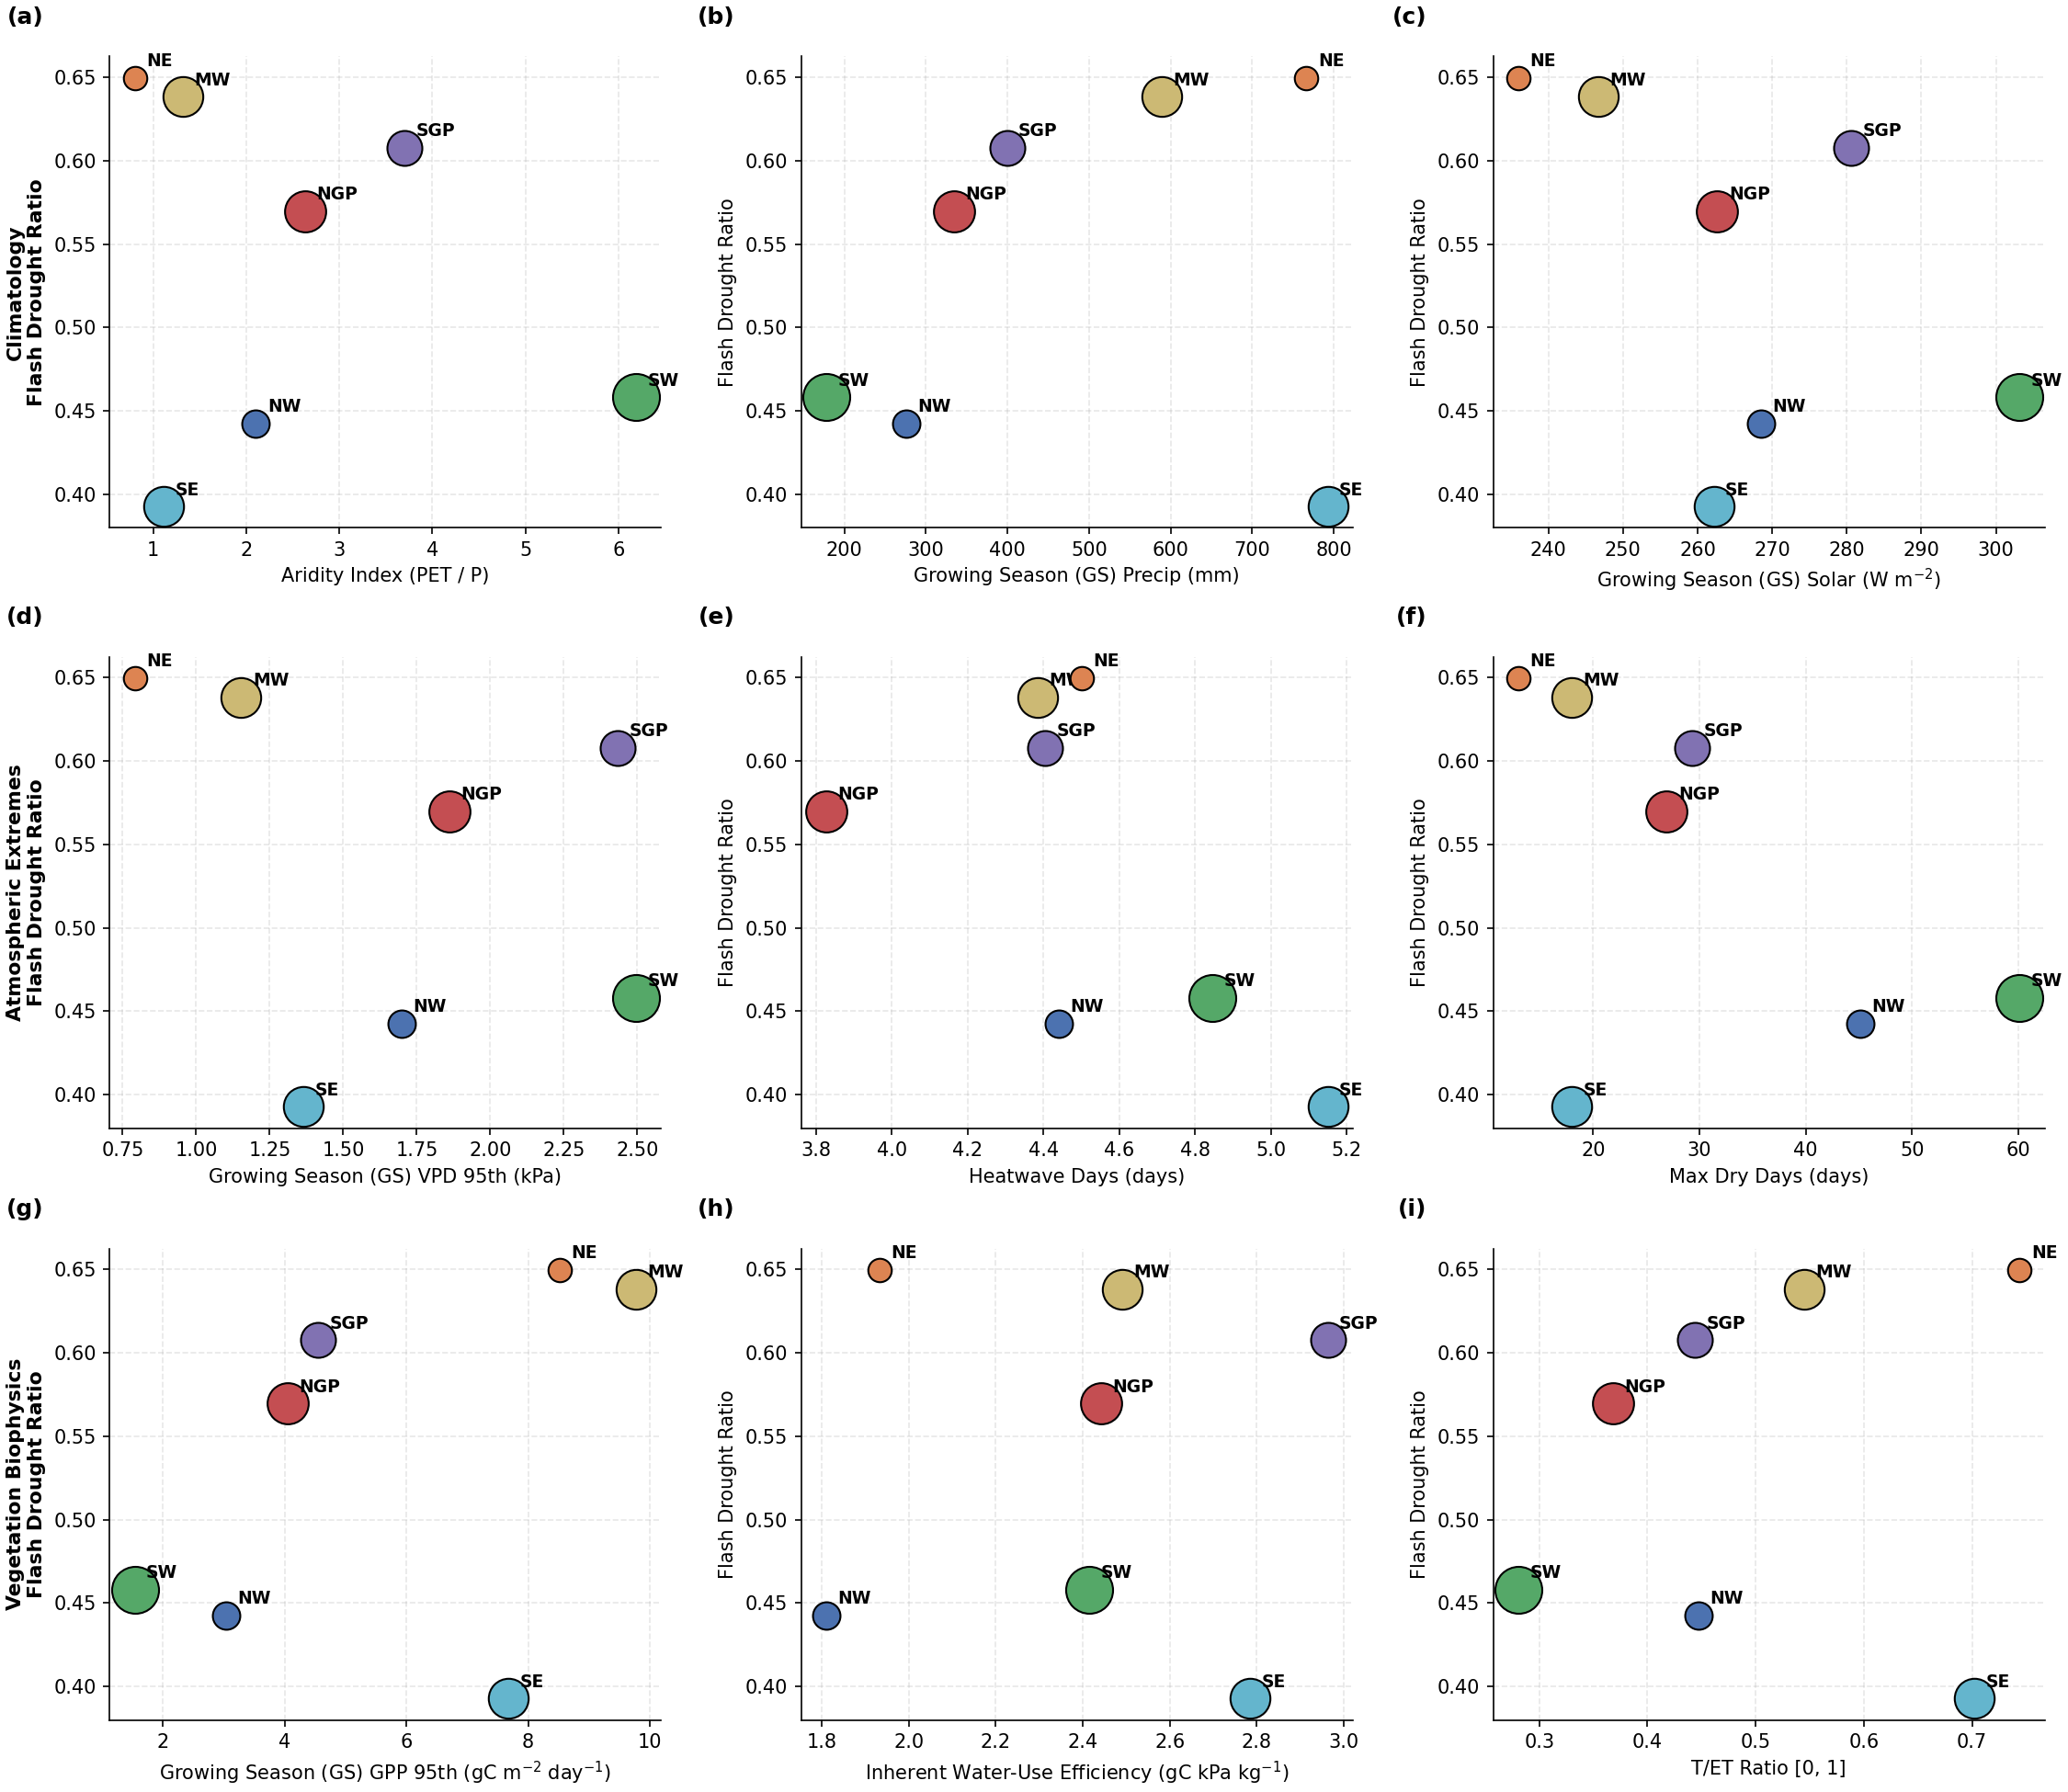

Write the Python code that produced this figure.
import pandas as pd
import numpy as np
import matplotlib.pyplot as plt

df = pd.read_csv('spatial_flash_drought_properties.csv')

# cluster -> region mapping (based on centroid lat/lon)
cluster_to_region = {
    1: 'NW',
    2: 'SW',
    3: 'NGP',
    4: 'SGP',
    5: 'MW',
    6: 'SE',
    7: 'NE',
}
df['region'] = df['cluster'].map(cluster_to_region)

region_order = ['NW', 'SW', 'NGP', 'SGP', 'MW', 'SE', 'NE']
colors = ['#4C72B0', '#55A868', '#C44E52', '#8172B2', '#CCB974', '#64B5CD', '#DD8452']
color_map = dict(zip(region_order, colors))

y_col = 'ratio_flash'

# rows = categories, each row is a list of (column, xlabel)
rows = [
    ('Climatology', [
        ('aridity_index', 'Aridity Index (PET / P)'),
        ('precip_gs_mean', 'Growing Season (GS) Precip (mm)'),
        ('solar_mean', r'Growing Season (GS) Solar (W m$^{-2}$)'),
    ]),
    ('Atmospheric Extremes', [
        ('VPD95', 'Growing Season (GS) VPD 95th (kPa)'),
        ('heatwave_days', 'Heatwave Days (days)'),
        ('max_dry_days', 'Max Dry Days (days)'),
    ]),
    ('Vegetation Biophysics', [
        ('GPP95', r'Growing Season (GS) GPP 95th (gC m$^{-2}$ day$^{-1}$)'),
        ('iWUE_mean', r'Inherent Water-Use Efficiency (gC kPa kg$^{-1}$)'),
        ('TET_mean', 'T/ET Ratio [0, 1]'),
    ]),
]

# cluster means and grid-cell counts (used to size the markers)
counts = df.groupby('region').size().reindex(region_order)
sizes = 150 + 450 * (counts - counts.min()) / (counts.max() - counts.min())

fig, axes = plt.subplots(3, 3, figsize=(15, 13), layout='compressed')

panel_labels = ['(a)', '(b)', '(c)', '(d)', '(e)', '(f)', '(g)', '(h)', '(i)']
panel_idx = 0

for row_idx, (cat_name, vars_list) in enumerate(rows):
    for col_idx, (x_col, xlabel) in enumerate(vars_list):
        ax = axes[row_idx, col_idx]
        means = df.groupby('region')[[x_col, y_col]].mean().reindex(region_order)

        for region in region_order:
            ax.scatter(means.loc[region, x_col], means.loc[region, y_col],
                       s=sizes[region], color=color_map[region],
                       edgecolors='black', linewidths=1, zorder=3)
            ax.annotate(region, (means.loc[region, x_col], means.loc[region, y_col]),
                        xytext=(6, 6), textcoords='offset points', fontsize=9, fontweight='bold')

        ax.set_xlabel(xlabel, fontsize=10)
        if col_idx == 0:
            ax.set_ylabel(f'{cat_name}\nFlash Drought Ratio', fontsize=10.5, fontweight='bold')
        else:
            ax.set_ylabel('Flash Drought Ratio', fontsize=10)

        ax.text(-0.12, 1.06, panel_labels[panel_idx], transform=ax.transAxes,
                fontsize=12, fontweight='bold', va='bottom', ha='right')
        ax.spines['top'].set_visible(False)
        ax.spines['right'].set_visible(False)
        ax.grid(alpha=0.3, linestyle='--')
        panel_idx += 1

plt.savefig('cluster_mean_scatter_3x3.png', dpi=150)
print('saved')
